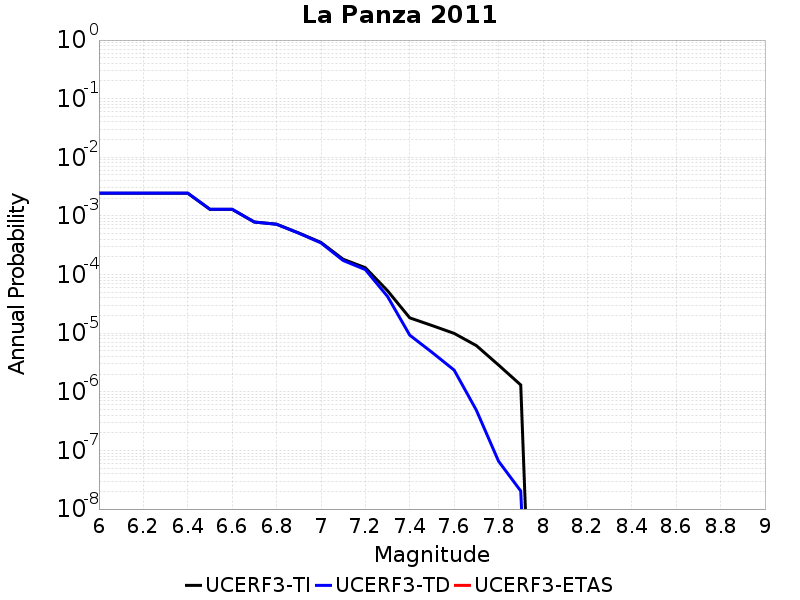

The table this chart was drawn from, first rows:
Magnitude, UCERF3-TI Prob, UCERF3-TD Prob, UCERF3-ETAS Prob
6.0, 0.002437, 0.002454, 0.0
6.1, 0.002437, 0.002454, 0.0
6.2, 0.002437, 0.002454, 0.0
6.3, 0.002437, 0.002454, 0.0
6.4, 0.002437, 0.002454, 0.0
6.5, 0.001296, 0.0013, 0.0
6.6, 0.001296, 0.0013, 0.0
6.7, 7.880303E-4, 7.8668667E-4, 0.0
6.8, 7.232384E-4, 7.2097476E-4, 0.0
6.9, 5.126059E-4, 5.078881E-4, 0.0
7.0, 3.5369597E-4, 3.470352E-4, 0.0
7.1, 1.825031E-4, 1.7381045E-4, 0.0
7.2, 1.3089878E-4, 1.2146162E-4, 0.0
7.3, 5.3007258E-5, 4.2293344E-5, 0.0
7.4, 1.8265595E-5, 9.262339E-6, 0.0
7.5, 1.3526024E-5, 4.7217413E-6, 0.0
7.6, 9.922603E-6, 2.3477146E-6, 0.0
7.7, 6.143408E-6, 4.864509E-7, 0.0
7.8, 2.8641189E-6, 6.556261E-8, 0.0
7.9, 1.3086925E-6, 2.0328445E-8, 0.0
